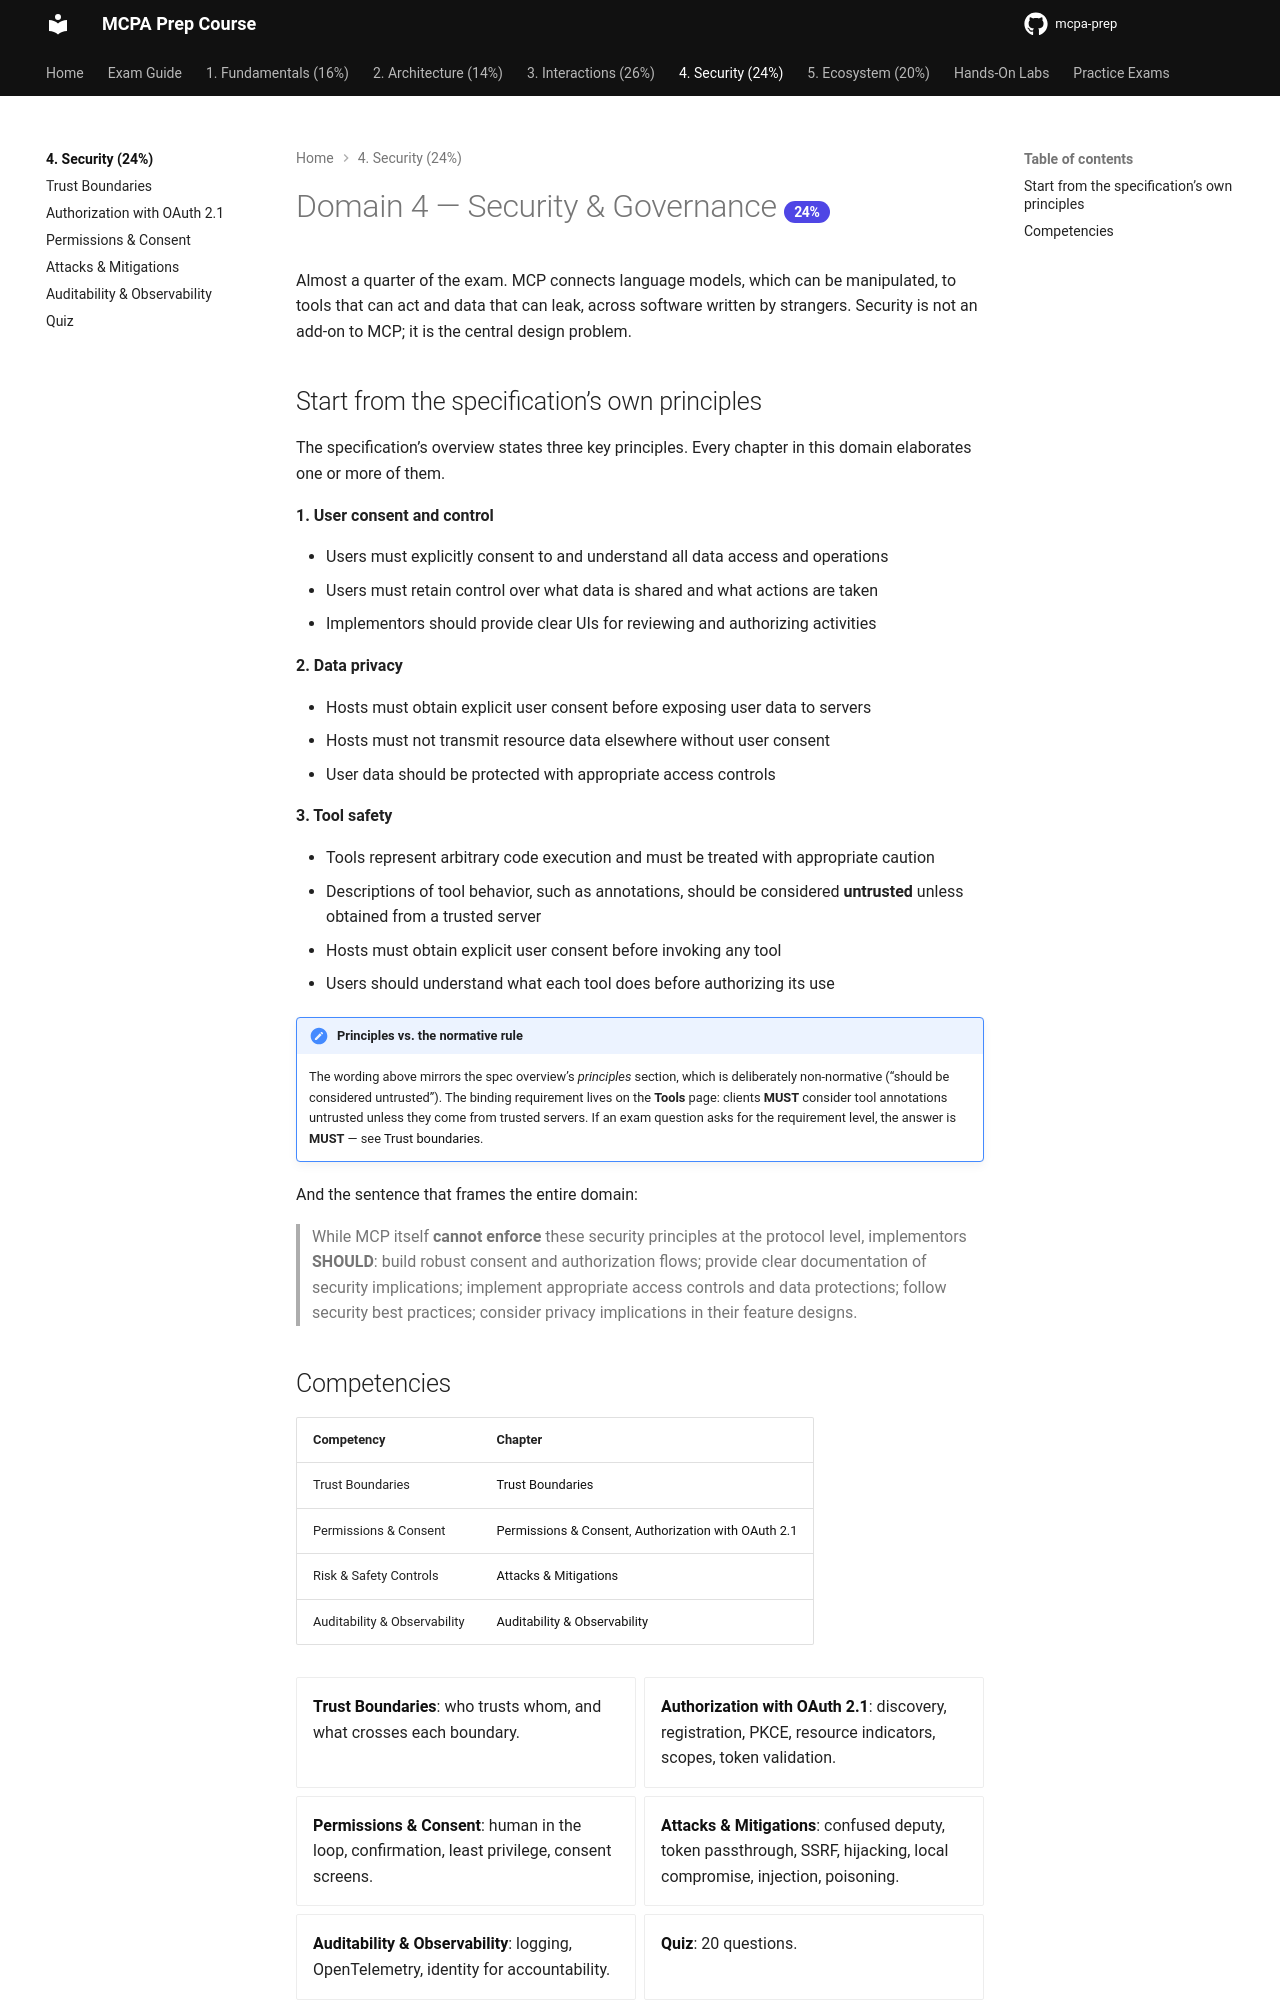

repository: alelapi/mcpa-prep · page: domain-4/index.html · generator: mkdocs

---
title: Security & Governance
---

# Domain 4 — Security & Governance <span class="weight">24%</span>

Almost a quarter of the exam. MCP connects language models, which can be manipulated, to tools that
can act and data that can leak, across software written by strangers. Security is not an add-on to
MCP; it is the central design problem.

## Start from the specification's own principles

The specification's overview states three key principles. Every chapter in this domain elaborates one or more of them.

**1. User consent and control**

- Users must explicitly consent to and understand all data access and operations
- Users must retain control over what data is shared and what actions are taken
- Implementors should provide clear UIs for reviewing and authorizing activities

**2. Data privacy**

- Hosts must obtain explicit user consent before exposing user data to servers
- Hosts must not transmit resource data elsewhere without user consent
- User data should be protected with appropriate access controls

**3. Tool safety**

- Tools represent arbitrary code execution and must be treated with appropriate caution
- Descriptions of tool behavior, such as annotations, should be considered **untrusted** unless obtained from a trusted server
- Hosts must obtain explicit user consent before invoking any tool
- Users should understand what each tool does before authorizing its use

!!! note "Principles vs. the normative rule"
    The wording above mirrors the spec overview's *principles* section, which is deliberately
    non-normative ("should be considered untrusted"). The binding requirement lives on the
    **Tools** page: clients **MUST** consider tool annotations untrusted unless they come from
    trusted servers. If an exam question asks for the requirement level, the answer is **MUST**
    — see [Trust boundaries](trust-boundaries.md).

And the sentence that frames the entire domain:

> While MCP itself **cannot enforce** these security principles at the protocol level, implementors **SHOULD**:
> build robust consent and authorization flows; provide clear documentation of security implications; implement
> appropriate access controls and data protections; follow security best practices; consider privacy implications
> in their feature designs.
